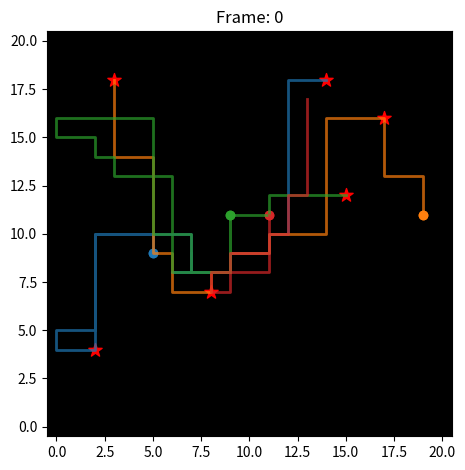

Write the Python code that produced this figure.
import matplotlib.pyplot as plt
import matplotlib.animation as animation
import numpy as np

# Example matrix and initial points
matrix = np.zeros((21, 21))
points = [(5,9),(19,11),(9,11),(11,11)]  # Example initial positions of points

path = {0:[(5,9), (5,10), (4,10), (3,10), (2,10), (2,9), (2,8), (2,7), (2,6), (2,5), (2,4),(1,4),(0,4),(0,5),(1,5),(2,5),(2,6),(2,7),(2,8),(2,9),(2,10),(3,10),(4,10),(5,10),(6,10), (7,10),(7,9),(7,8), (6,8), (7,8), (7,9),(7,8), (7,9), (7,8), (8,8), (9,8), (9,9),(10,9),(11,9),(11, 10),(12,10),(12,11),(12,12),(12,13),(12,14),(12,15),(12,16),(12,17),(12,18),(13,18),(14,18)], 
        1: [(19,11),(19,12),(19,13),(18,13),(17,13),(17,14),(17,15),(17,16),(16,16),(15,16),(14,16),(14,15),(14,14),(14,13),(14,12),(14,11),(14,10),(13,10),(12,10),(11,10),(11,9),(10,9),(9,9),(9,8),(8,8),(9,8),(8,8),(8,7),(7,7),(6,7),(6,8),(6,9),(5,9),(5,10),(5,11),(5,12),(5,13),(5,14),(4,14),(3,14),(3,15),(3,16),(3,17),(3,18)],
        2: [(9,11), (9,10),(9,9),(9,8),(8,8),(7,8),(6,8),(6,9),(6,10),(5,10),(5,11),(5,12),(5,13),(4,13),(3,13),(3,14),(2,14),(2,15),(1,15),(0,15),(0,16),(1,16),(2,16),(3,16),(4,16),(5,16),(5,15),(5,14),(5,13),(6,13),(6,12),(6,11),(6,10),(7,10),(7,9),(7,8),(8,8),(9,8),(9,9),(9,10),(9,11),(10,11),(11,11),(11,12),(12,12),(13,12),(14,12),(15,12)],
        3: [(11,11),(11,10),(11,9),(10,9),(9,9),(9,8),(9,7),(8,7),(8,8),(9,8),(10,8),(11,8),(11,9),(11,10),(12,10),(12,11),(12,12),(13,12),(13,13),(13,14),(13,15),(13,16),(13,17)]}


obs = []

# red
# orange
# green 

goal_1 = [(2,4),(17,16),(8,7)]

goal_2 = [(14,18),(3,18),(15,12)]

def update(frame):

    # Clear the previous plot and redraw the updated points
    plt.clf()
    plt.imshow(matrix, cmap='gray')  # Show the matrix as an image
    
    # Plot the points on the matrix with unique colors based on index 'i'
    for i, point in enumerate(points):
        plt.scatter(point[0], point[1], c=f'C{i}', marker='o')  # Plot the points with unique colors

    # Mark the fixed points with a different marker (e.g., 'X')
    for point in goal_1:
        plt.scatter(point[0], point[1], c='red', marker='*', s=100)
    
    # Mark the fixed points with a different marker (e.g., 'X')
    for point in goal_2:
        plt.scatter(point[0], point[1], c='red', marker='*', s=100)

    # Mark the fixed points with a different marker (e.g., 'o')
    for i, point in enumerate(points):
        plt.scatter(point[0], point[1], c=f'C{i}', marker='o')

    # Plot the paths for each point
    for key, p in path.items():
        x, y = zip(*p)
        plt.plot(x, y, c=f'C{key}', linestyle='-', linewidth=2, alpha=0.7)

    plt.title(f"Frame: {frame}")



# Create the animation
fig = plt.figure()

# flip y axis to match matrix





# ani = animation.FuncAnimation(fig, update, frames=100, interval=200)
update(frame=0)
plt.gca().invert_yaxis()

plt.tight_layout()
plt.show()





